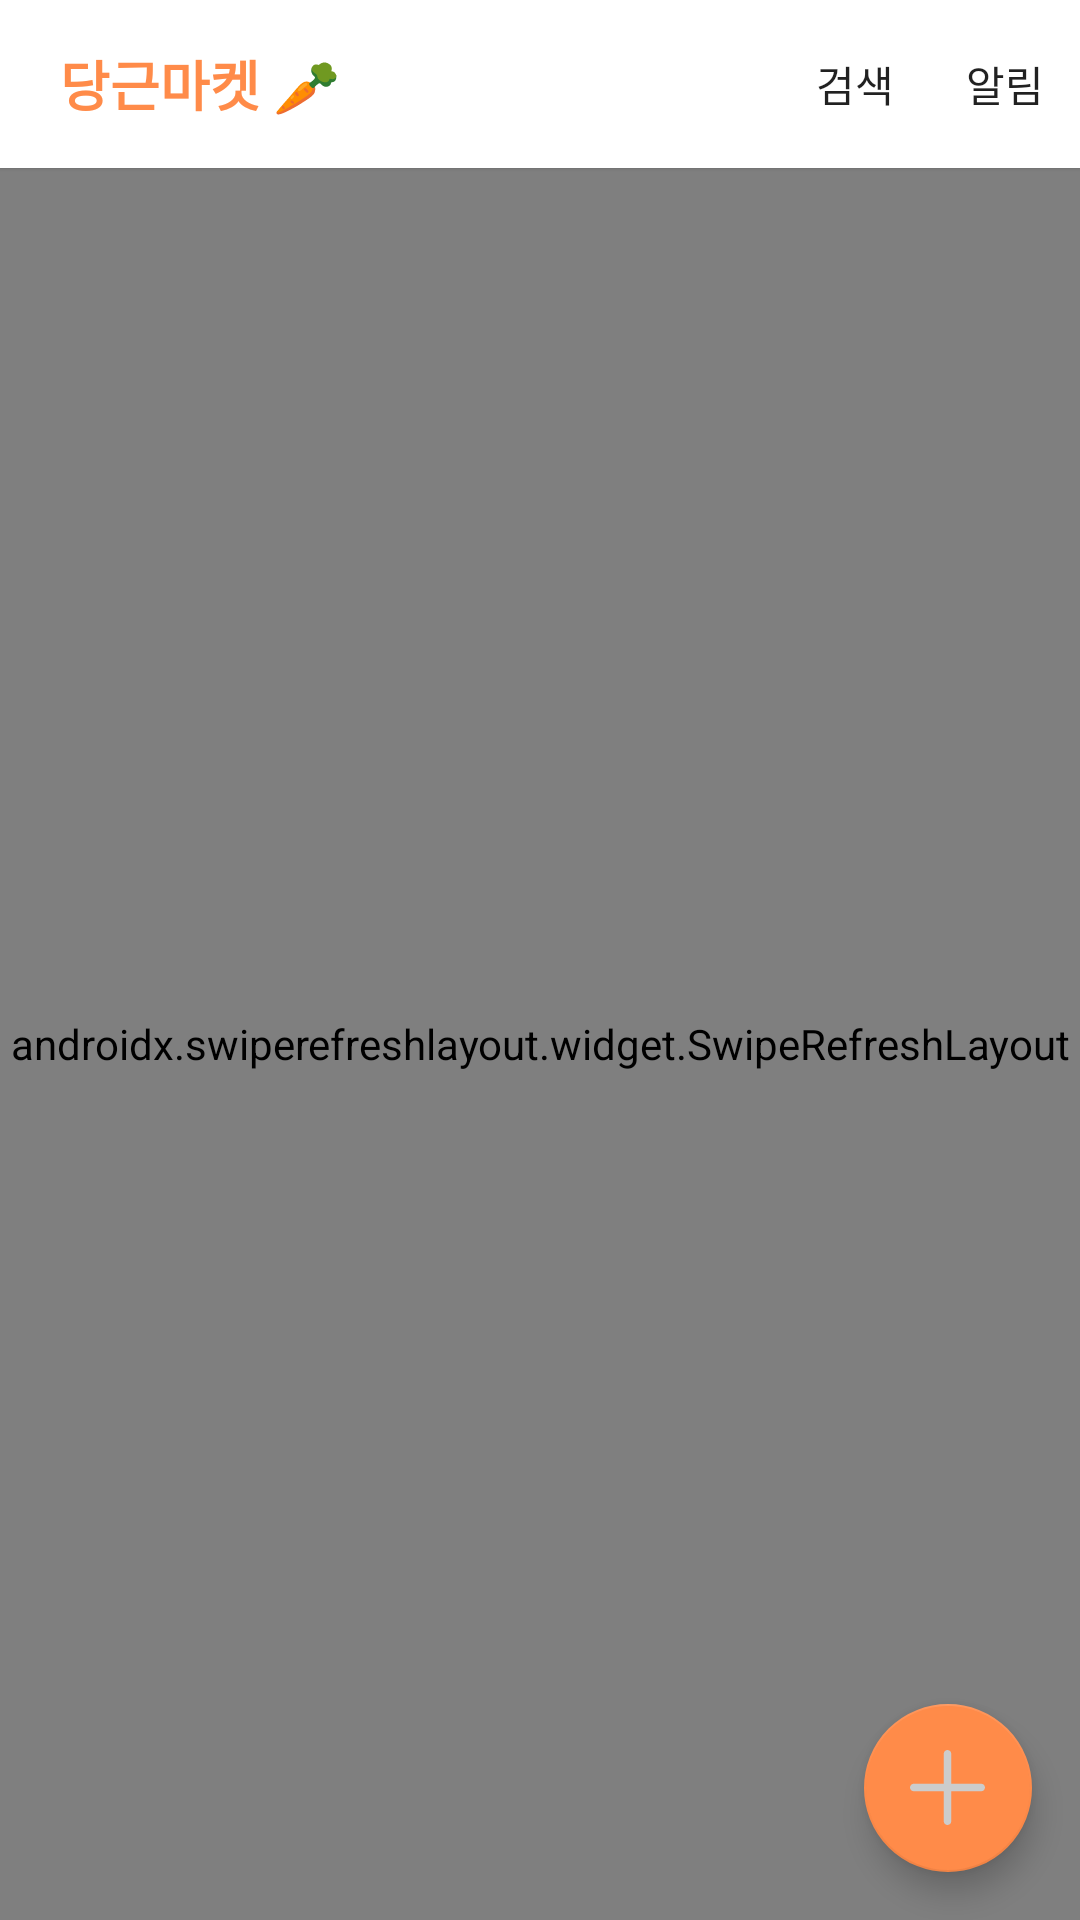

Produce the Android XML layout that renders to this screen, including the resource entries it uses.
<!-- AndroidManifest.xml: application theme Theme.Carrot -->
<!-- res/layout/fragment_home.xml -->
<?xml version="1.0" encoding="utf-8"?>
<androidx.constraintlayout.widget.ConstraintLayout xmlns:android="http://schemas.android.com/apk/res/android"
    xmlns:app="http://schemas.android.com/apk/res-auto"
    xmlns:tools="http://schemas.android.com/tools"
    android:layout_width="match_parent"
    android:layout_height="match_parent"
    tools:context=".Fragment.HomeFragment">

    <androidx.appcompat.widget.Toolbar
        android:id="@+id/homeToolbar"
        android:layout_width="match_parent"
        android:layout_height="?attr/actionBarSize"
        android:background="@color/white"
        android:elevation="1dp"
        app:contentInsetStart="20dp"
        app:menu="@menu/menu_home_toolbar"
        app:layout_constraintTop_toTopOf="parent"
        app:layout_constraintStart_toStartOf="parent"
        app:layout_constraintEnd_toEndOf="parent"
        app:popupTheme="@style/toolbarMenuTextStyle"
        app:title="당근마켓 🥕"
        app:titleTextColor="@color/carrot"
        app:titleTextAppearance="@style/toolbarTitleStyle" />

    <androidx.swiperefreshlayout.widget.SwipeRefreshLayout
        android:id="@+id/layoutSwipe"
        android:layout_width="match_parent"
        android:layout_height="0dp"
        app:layout_constraintBottom_toBottomOf="parent"
        app:layout_constraintEnd_toEndOf="parent"
        app:layout_constraintHorizontal_bias="0.0"
        app:layout_constraintStart_toStartOf="parent"
        app:layout_constraintTop_toBottomOf="@id/homeToolbar"
        app:layout_constraintVertical_bias="1.0">

        <androidx.recyclerview.widget.RecyclerView
            android:id="@+id/rvSale"
            android:layout_width="match_parent"
            android:layout_height="match_parent"
            android:paddingLeft="20dp"
            android:paddingRight="20dp" />

    </androidx.swiperefreshlayout.widget.SwipeRefreshLayout>

    <com.google.android.material.floatingactionbutton.FloatingActionButton
        android:id="@+id/btnWriteSale"
        android:layout_width="wrap_content"
        android:layout_height="wrap_content"
        android:layout_margin="16dp"
        android:layout_gravity="end|right"
        android:src="@drawable/ic_add"
        android:tint="@color/white"
        app:maxImageSize="25dp"
        android:backgroundTint="@color/carrot"
        app:fabSize="normal"
        app:layout_constraintBottom_toBottomOf="parent"
        app:layout_constraintEnd_toEndOf="parent" />

</androidx.constraintlayout.widget.ConstraintLayout>
<!-- resources referenced by this layout -->
<resources>
  <color name="carrot">#FF8B49</color>
  <color name="white">#FFFFFFFF</color>
  <!-- drawable ic_add (drawable) -->
  <vector xmlns:android="http://schemas.android.com/apk/res/android"
      android:width="40dp"
      android:height="40dp"
      android:viewportWidth="426.66666"
      android:viewportHeight="426.66666">
    <path
        android:fillColor="@color/white"
        android:pathData="m405.332,192h-170.664v-170.668c0,-11.773 -9.559,-21.332 -21.336,-21.332 -11.773,0 -21.332,9.559 -21.332,21.332v170.668h-170.668c-11.773,0 -21.332,9.559 -21.332,21.332 0,11.777 9.559,21.336 21.332,21.336h170.668v170.664c0,11.777 9.559,21.336 21.332,21.336 11.777,0 21.336,-9.559 21.336,-21.336v-170.664h170.664c11.777,0 21.336,-9.559 21.336,-21.336 0,-11.773 -9.559,-21.332 -21.336,-21.332zM405.332,192" />
  </vector>
  <style name="toolbarMenuTextStyle" parent="ThemeOverlay.AppCompat.Light">
          <item name="android:textColor">@color/black</item>
          <item name="android:textSize">18dp</item>
      </style>
  <style name="toolbarTitleStyle">
          <item name="android:textColor">@color/black</item>
          <item name="android:textSize">18dp</item>
          <item name="android:textStyle">bold</item>
      </style>
  <style name="Theme.Carrot" parent="Theme.MaterialComponents.DayNight.DarkActionBar">
          
          <item name="colorPrimary">@color/carrot</item>
          <item name="colorPrimaryVariant">@color/light_gray</item>
          <item name="colorOnPrimary">@color/light_gray</item>
          
          <item name="colorSecondary">@color/carrot</item>
          <item name="colorSecondaryVariant">@color/light_gray</item>
          <item name="colorOnSecondary">@color/light_gray</item>
          <item name="colorError">#F44336</item>
          <item name="colorOnError">#FFFFFF</item>
          <item name="colorSurface">#FFFFFF</item>
          <item name="colorOnSurface">#000000</item>
          
          <item name="android:statusBarColor" tools:targetApi="l">?attr/colorPrimaryVariant</item>
          
          <item name="windowActionBar">false</item>
          <item name="windowNoTitle">true</item>
          <item name="android:listDivider">@color/divider_gray</item>
          
          <item name="android:windowAnimationStyle">@null</item>
      </style>
  <color name="black">#FF000000</color>
  <color name="light_gray">#CCCCCC</color>
  <color name="divider_gray">#CFD5DB</color>
</resources>
